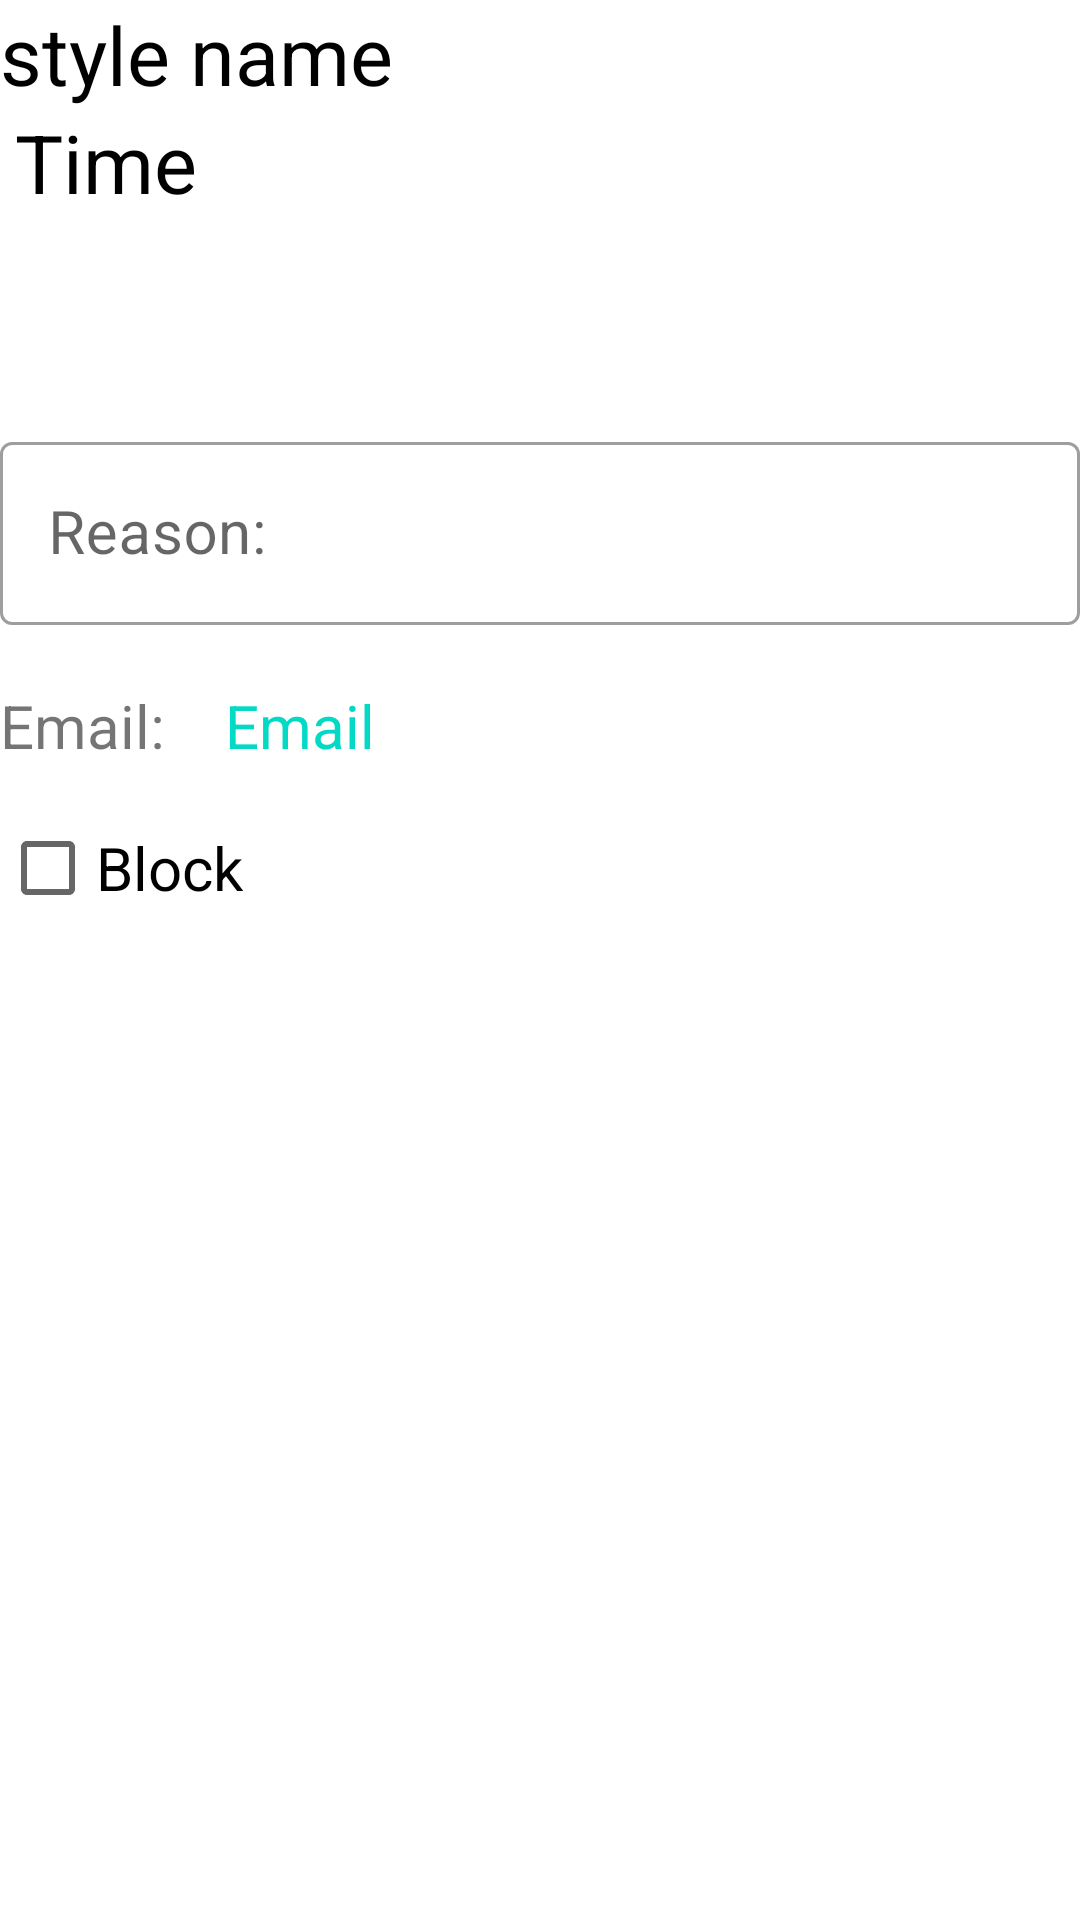

The Android layout XML behind this screen, and the referenced resources:
<!-- AndroidManifest.xml: application theme Theme.Saloon -->
<!-- res/layout/activity_cancel_appointment.xml -->
<?xml version="1.0" encoding="utf-8"?>
<LinearLayout xmlns:android="http://schemas.android.com/apk/res/android"
    xmlns:tools="http://schemas.android.com/tools"
    android:layout_width="match_parent"
    android:layout_height="match_parent"
    android:orientation="vertical"
    tools:context=".CancelAppointmentActivity"
    android:layout_marginEnd="12dp"
    android:layout_marginStart="12dp"
    android:layout_marginTop="25dp">
    <TextView
        android:id="@+id/tvStyleName"
        android:layout_width="match_parent"
        android:layout_height="wrap_content"
        android:text="@string/style_name"
        android:textSize="27sp"
        android:textColor="@color/black"/>
    <TextView
        android:id="@+id/tvStyleTime"
        android:layout_marginStart="5dp"
        android:layout_width="match_parent"
        android:layout_height="wrap_content"
        android:textSize="27sp"
        android:textColor="@color/black"
        android:text="@string/time"/>

    <com.google.android.material.textfield.TextInputLayout
        android:id="@+id/tlReason"
        style="@style/Widget.MaterialComponents.TextInputLayout.OutlinedBox"
        android:layout_width="match_parent"
        android:layout_height="wrap_content"
        android:layout_marginTop="70dp"
        android:layout_marginBottom="10dp">
        <com.google.android.material.textfield.TextInputEditText
            android:id="@+id/etReason"
            android:layout_width="match_parent"
            android:layout_height="wrap_content"
            android:hint="@string/reason"
            android:textSize="20sp" />
    </com.google.android.material.textfield.TextInputLayout>

    <LinearLayout
        android:id="@+id/llEmail"
        android:layout_marginTop="10dp"
        android:layout_width="match_parent"
        android:layout_height="wrap_content"
        android:orientation="horizontal">
        <TextView
            android:layout_width="wrap_content"
            android:layout_height="wrap_content"
            android:text="@string/email_colon"
            android:textSize="20sp"/>
        <TextView
            android:id="@+id/tvEmail"
            android:layout_marginStart="20dp"
            android:layout_width="wrap_content"
            android:layout_height="wrap_content"
            android:textSize="20sp"
            android:textColor="@color/teal_200"
            android:text="@string/email"/>
    </LinearLayout>

    <CheckBox
        android:id="@+id/blockBtn"
        android:layout_marginTop="10dp"
        android:layout_width="wrap_content"
        android:layout_height="wrap_content"
        android:textAlignment="textEnd"
        android:text="Block"
        android:textSize="20sp"/>

    <androidx.appcompat.widget.AppCompatButton
        android:id="@+id/cancelBooking"
        android:layout_width="match_parent"
        android:layout_height="wrap_content"
        android:layout_marginStart="15dp"
        android:layout_marginEnd="15dp"
        android:layout_marginTop="25dp"
        android:background="@drawable/btn_style"
        android:backgroundTint="@color/red"
        android:textSize="15sp"
        android:text="@string/cancel_booking"
        android:textColor="@android:color/white" />
</LinearLayout>
<!-- resources referenced by this layout -->
<resources>
  <color name="black">#FF000000</color>
  <color name="red">#FF0000</color>
  <color name="teal_200">#FF03DAC5</color>
  <string name="cancel_booking">Cancel Booking</string>
  <string name="email">Email</string>
  <string name="email_colon">Email:</string>
  <string name="reason">Reason:</string>
  <string name="style_name">style name</string>
  <string name="time">Time</string>
  <style name="Theme.Saloon" parent="Theme.MaterialComponents.DayNight.DarkActionBar">
          
          <item name="colorPrimary">@color/purple_500</item>
          <item name="colorPrimaryVariant">@color/purple_700</item>
          <item name="colorOnPrimary">@color/white</item>
          
          <item name="colorSecondary">@color/teal_200</item>
          <item name="colorSecondaryVariant">@color/teal_700</item>
          <item name="colorOnSecondary">@color/black</item>
          
          <item name="android:statusBarColor" tools:targetApi="l">?attr/colorPrimaryVariant</item>
          
          <item name="android:timePickerStyle">@style/SpinnerTimePicker</item>
      </style>
  <color name="purple_500">#FF6200EE</color>
  <color name="purple_700">#FF3700B3</color>
  <color name="white">#FFFFFFFF</color>
  <color name="teal_700">#FF018786</color>
</resources>
